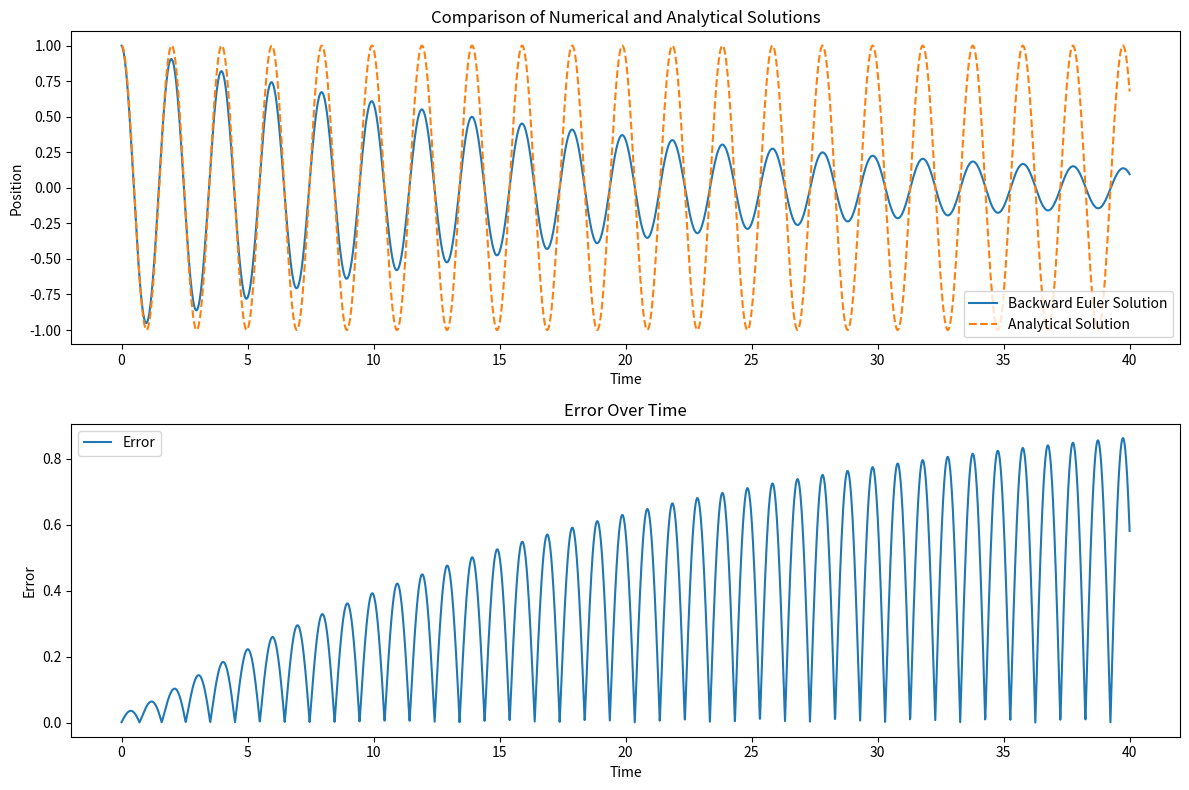

Python code for this plot:
import numpy as np
import matplotlib.pyplot as plt
import time
from scipy.optimize import fsolve

def f(t, y, omega):
    return -omega**2 * y

def backward_euler_step(t, y, v, h, omega):
    def equations(next_vars):
        y_next, v_next = next_vars
        return [y_next - y - h * v_next, v_next - v - h * f(t + h, y_next, omega)]

    y_next, v_next = fsolve(equations, [y, v])
    return y_next, v_next

def analytical_solution(t, y0, v0, omega):
    A = y0
    B = v0 / omega
    return A * np.cos(omega * t) + B * np.sin(omega * t)

# Parameters and initial conditions
omega = np.sqrt(10)  # Adjust as needed
y0 = 1
v0 = 0
t0 = 0
tf = 40
h = 0.01
N = int((tf - t0) / h)

# Arrays for storing values
t_values = np.linspace(t0, tf, N)
y_values = []
v_values = []
analytical_values = []
errors = []

# Initial values
y = y0
v = v0

# Backward Euler Method
start_time = time.time()
for t in t_values:
    y, v = backward_euler_step(t, y, v, h, omega)
    y_values.append(y)
    v_values.append(v)

    y_analytical = analytical_solution(t, y0, v0, omega)
    analytical_values.append(y_analytical)
    errors.append(abs(y - y_analytical))

print("--- %s seconds ---" % (time.time() - start_time))

# Calculate RMSE
rmse = np.sqrt(np.mean(np.array(errors)**2))
print("RMSE:", rmse)

# Plotting the results and error
plt.figure(figsize=(12, 8))
plt.subplot(2, 1, 1)
plt.plot(t_values, y_values, label='Backward Euler Solution')
plt.plot(t_values, analytical_values, label='Analytical Solution', linestyle='dashed')
plt.xlabel('Time')
plt.ylabel('Position')
plt.title('Comparison of Numerical and Analytical Solutions')
plt.legend()

plt.subplot(2, 1, 2)
plt.plot(t_values, errors, label='Error')
plt.xlabel('Time')
plt.ylabel('Error')
plt.title('Error Over Time')
plt.legend()

plt.tight_layout()
plt.show()
